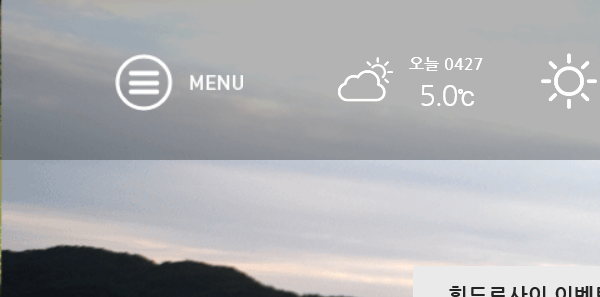
Task: Performer
Workflow: Hilldeloci_Login

Step 1: Attach Browser click login in window '힐드로사이 컨트리클럽 :: 힐드로사이 컨트리클럽에 오신걸 환영합니다'

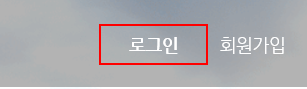
Step 2: click on the link '로그인'

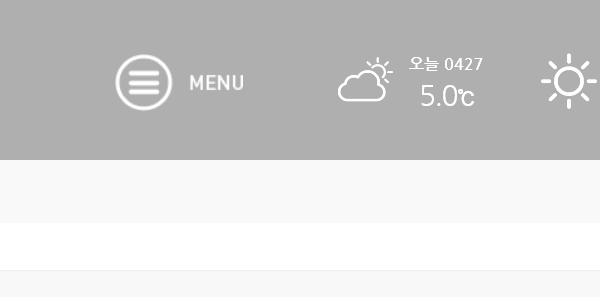
Step 3: Attach Browser type into for login in window '힐드로사이 컨트리클럽 :: 힐드로사이 컨트리클럽에 오신걸 환영합니다'

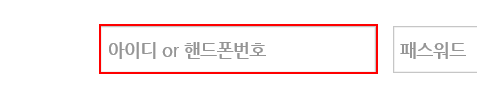
Step 4: type [Username] into the text box 'login_id'

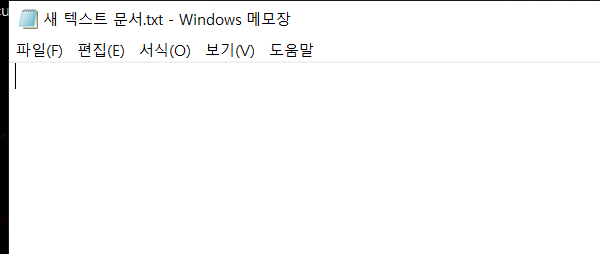
Step 5: Open Application 'notepad.exe 새' on the element in window '제목 없음 - Windows 메모장' (notepad.exe)

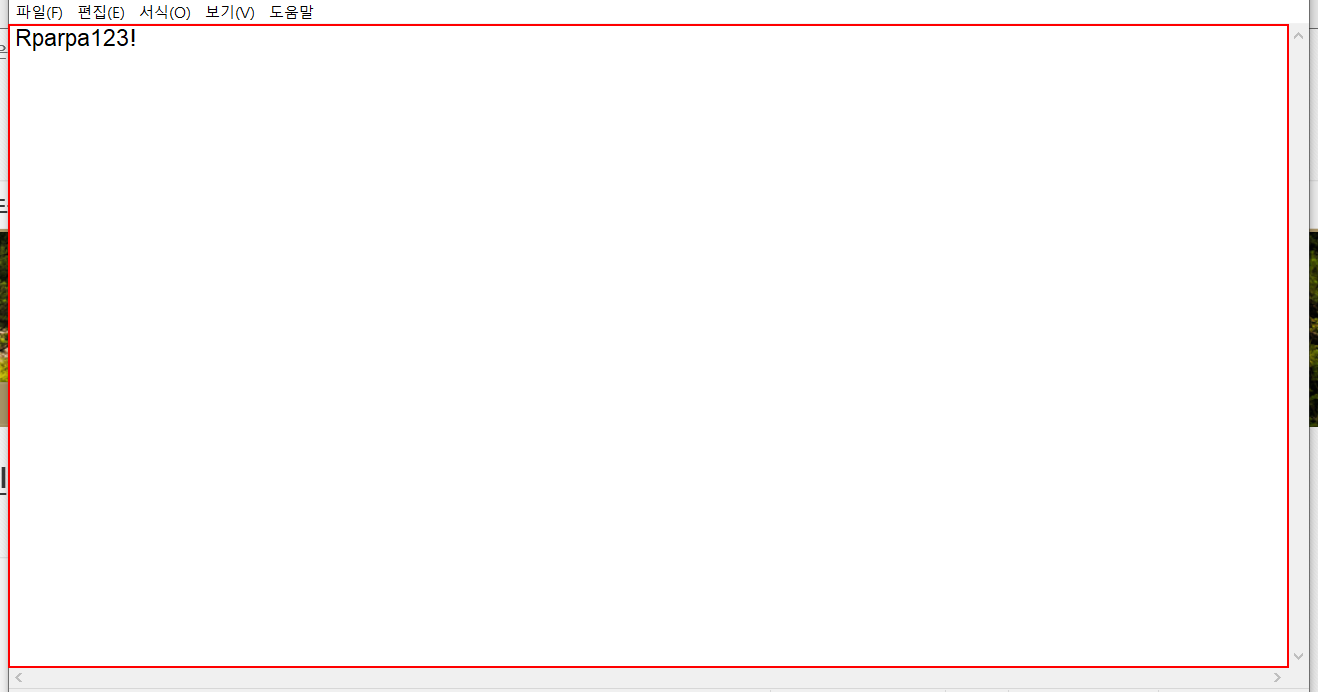
Step 6: type a value into the editable text '텍스트 편집' in window '*제목 없음 - Windows 메모장' (notepad.exe) (repeated 2 times)

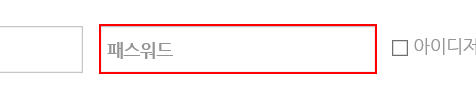
Step 8: click on the text box 'login_pw'

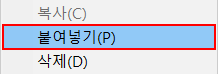
Step 9: click on 'menu item  붙여넣기(P)' (iexplore.exe)

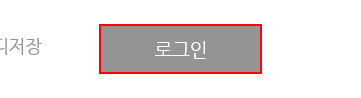
Step 10: click on the link '로그인'

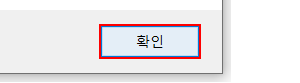
Step 11: click in window '웹 페이지 메시지' (iexplore.exe)

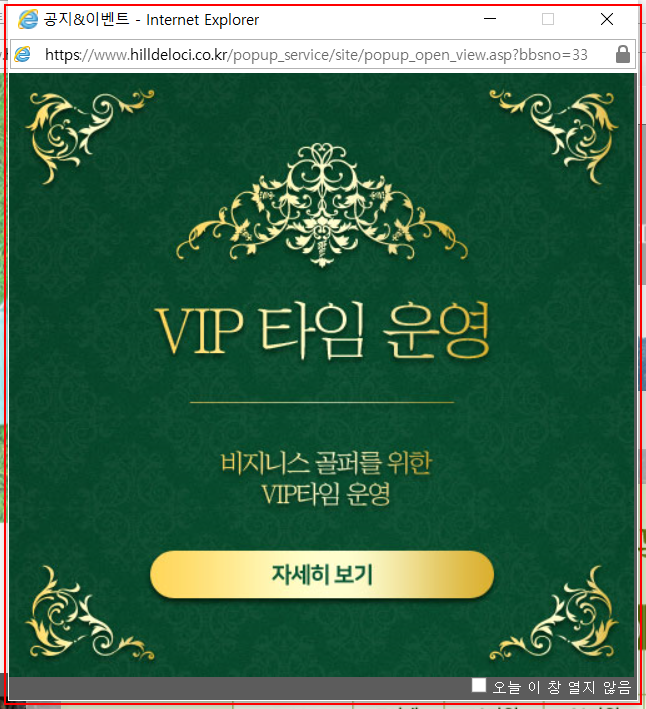
Step 12: find the element in window '공지&이벤트 - Internet Explorer' (iexplore.exe)

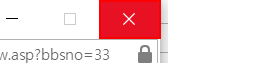
Step 13 [then]: click on the push button '닫기' in window '공지&이벤트 - Internet Explorer' (iexplore.exe)

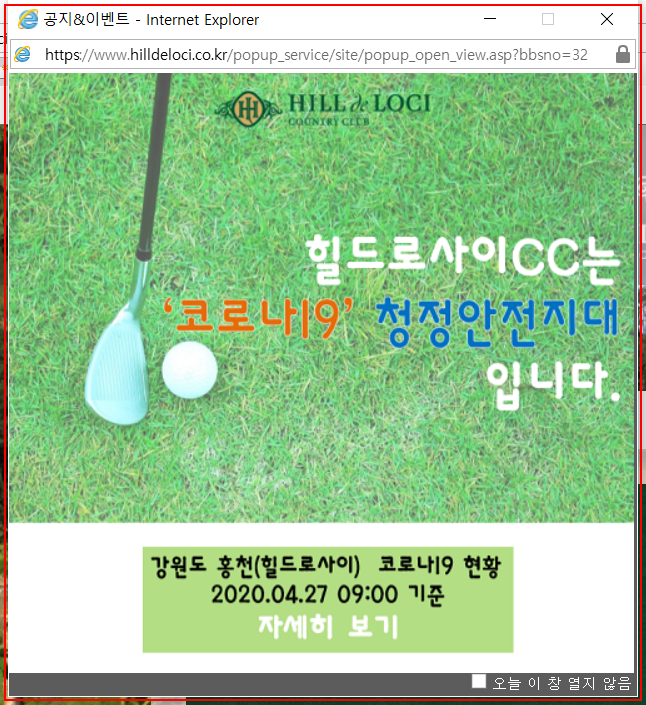
Step 14: find the element in window '공지&이벤트 - Internet Explorer' (iexplore.exe)

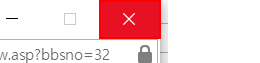
Step 15 [then]: click on the push button '닫기' in window '공지&이벤트 - Internet Explorer' (iexplore.exe)

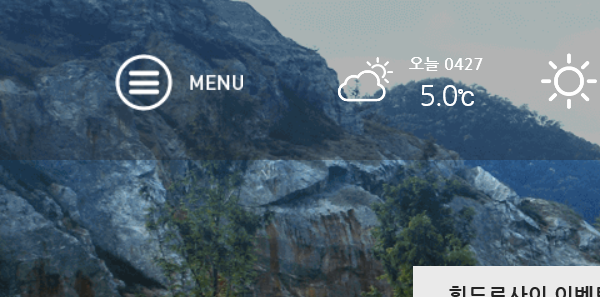
Step 16: Attach Browser for 인터넷예약 in window '힐드로사이 컨트리클럽 :: 힐드로사이 컨트리클럽에 오신걸 환영합니다'

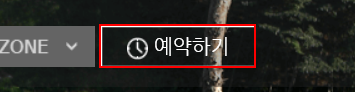
Step 17: click on the link '예약하기'